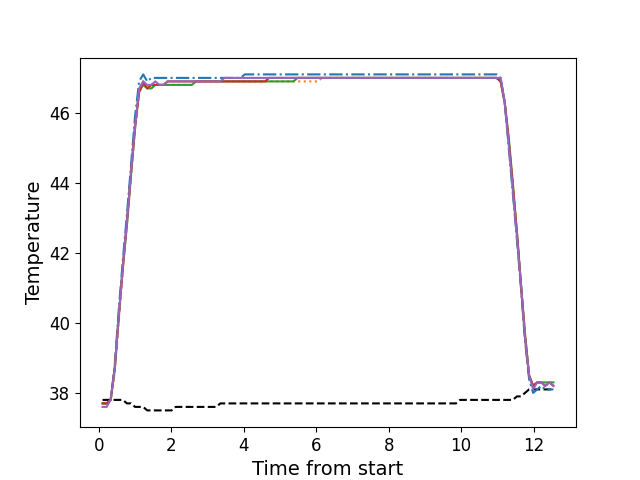

The data file committed next to this chart (first rows):
, times, neutral, z1, z2, z3, z4, z5
0, 0.1076, 37.8, 37.7, 37.7, 37.7, 37.7, 37.6
1, 0.2203, 37.8, 37.7, 37.7, 37.7, 37.7, 37.6
2, 0.3319, 37.8, 37.8, 37.8, 37.8, 37.8, 37.8
3, 0.4445, 37.8, 38.8, 38.6, 38.7, 38.7, 38.7
4, 0.5561, 37.8, 40.4, 40.1, 40.2, 40.2, 40.2
5, 0.668, 37.8, 41.8, 41.5, 41.6, 41.6, 41.6
6, 0.7806, 37.7, 43.1, 42.8, 42.8, 42.9, 42.9
7, 0.8926, 37.7, 44.5, 44.2, 44.2, 44.3, 44.3
8, 1.004, 37.6, 45.9, 45.5, 45.6, 45.6, 45.6
9, 1.117, 37.6, 46.9, 46.6, 46.6, 46.6, 46.7
10, 1.229, 37.6, 47.1, 46.8, 46.8, 46.9, 46.9
11, 1.34, 37.5, 46.9, 46.7, 46.7, 46.7, 46.8
12, 1.453, 37.5, 47.0, 46.7, 46.7, 46.8, 46.8
13, 1.565, 37.5, 47.0, 46.8, 46.8, 46.8, 46.9
14, 1.676, 37.5, 47.0, 46.8, 46.8, 46.8, 46.8
15, 1.789, 37.5, 47.0, 46.8, 46.8, 46.8, 46.8
16, 1.9, 37.5, 47.0, 46.8, 46.8, 46.9, 46.9
17, 2.013, 37.5, 47.0, 46.8, 46.8, 46.9, 46.9
18, 2.125, 37.6, 47.0, 46.8, 46.8, 46.9, 46.9
19, 2.237, 37.6, 47.0, 46.8, 46.8, 46.9, 46.9
20, 2.35, 37.6, 47.0, 46.8, 46.8, 46.9, 46.9
21, 2.462, 37.6, 47.0, 46.8, 46.8, 46.9, 46.9
22, 2.573, 37.6, 47.0, 46.8, 46.8, 46.9, 46.9
23, 2.685, 37.6, 47.0, 46.9, 46.9, 46.9, 46.9
24, 2.797, 37.6, 47.0, 46.9, 46.9, 46.9, 46.9
25, 2.909, 37.6, 47.0, 46.9, 46.9, 46.9, 46.9
26, 3.022, 37.6, 47.0, 46.9, 46.9, 46.9, 46.9
27, 3.134, 37.6, 47.0, 46.9, 46.9, 46.9, 46.9
28, 3.245, 37.6, 47.0, 46.9, 46.9, 46.9, 46.9
29, 3.357, 37.7, 47.0, 46.9, 46.9, 46.9, 46.9
30, 3.47, 37.7, 47.0, 46.9, 46.9, 46.9, 47.0
31, 3.581, 37.7, 47.0, 46.9, 46.9, 46.9, 47.0
32, 3.694, 37.7, 47.0, 46.9, 46.9, 46.9, 47.0
33, 3.806, 37.7, 47.0, 46.9, 46.9, 46.9, 47.0
34, 3.918, 37.7, 47.0, 46.9, 46.9, 46.9, 47.0
35, 4.031, 37.7, 47.1, 46.9, 46.9, 46.9, 47.0
36, 4.142, 37.7, 47.1, 46.9, 46.9, 46.9, 47.0
37, 4.254, 37.7, 47.1, 46.9, 46.9, 46.9, 47.0
38, 4.366, 37.7, 47.1, 46.9, 46.9, 46.9, 47.0
39, 4.478, 37.7, 47.1, 46.9, 46.9, 46.9, 47.0
40, 4.591, 37.7, 47.1, 46.9, 46.9, 46.9, 47.0
41, 4.702, 37.7, 47.1, 46.9, 46.9, 47.0, 47.0
42, 4.815, 37.7, 47.1, 46.9, 46.9, 47.0, 47.0
43, 4.927, 37.7, 47.1, 46.9, 46.9, 47.0, 47.0
44, 5.038, 37.7, 47.1, 46.9, 46.9, 47.0, 47.0
45, 5.151, 37.7, 47.1, 46.9, 46.9, 47.0, 47.0
46, 5.262, 37.7, 47.1, 46.9, 46.9, 47.0, 47.0
47, 5.375, 37.7, 47.1, 46.9, 46.9, 47.0, 47.0
48, 5.487, 37.7, 47.1, 46.9, 47.0, 47.0, 47.0
49, 5.599, 37.7, 47.1, 46.9, 47.0, 47.0, 47.0
50, 5.711, 37.7, 47.1, 46.9, 47.0, 47.0, 47.0
51, 5.822, 37.7, 47.1, 46.9, 47.0, 47.0, 47.0
52, 5.935, 37.7, 47.1, 46.9, 47.0, 47.0, 47.0
53, 6.047, 37.7, 47.1, 46.9, 47.0, 47.0, 47.0
54, 6.159, 37.7, 47.1, 47.0, 47.0, 47.0, 47.0
55, 6.271, 37.7, 47.1, 47.0, 47.0, 47.0, 47.0
56, 6.384, 37.7, 47.1, 47.0, 47.0, 47.0, 47.0
57, 6.495, 37.7, 47.1, 47.0, 47.0, 47.0, 47.0
58, 6.608, 37.7, 47.1, 47.0, 47.0, 47.0, 47.0
59, 6.72, 37.7, 47.1, 47.0, 47.0, 47.0, 47.0
... 52 more rows
